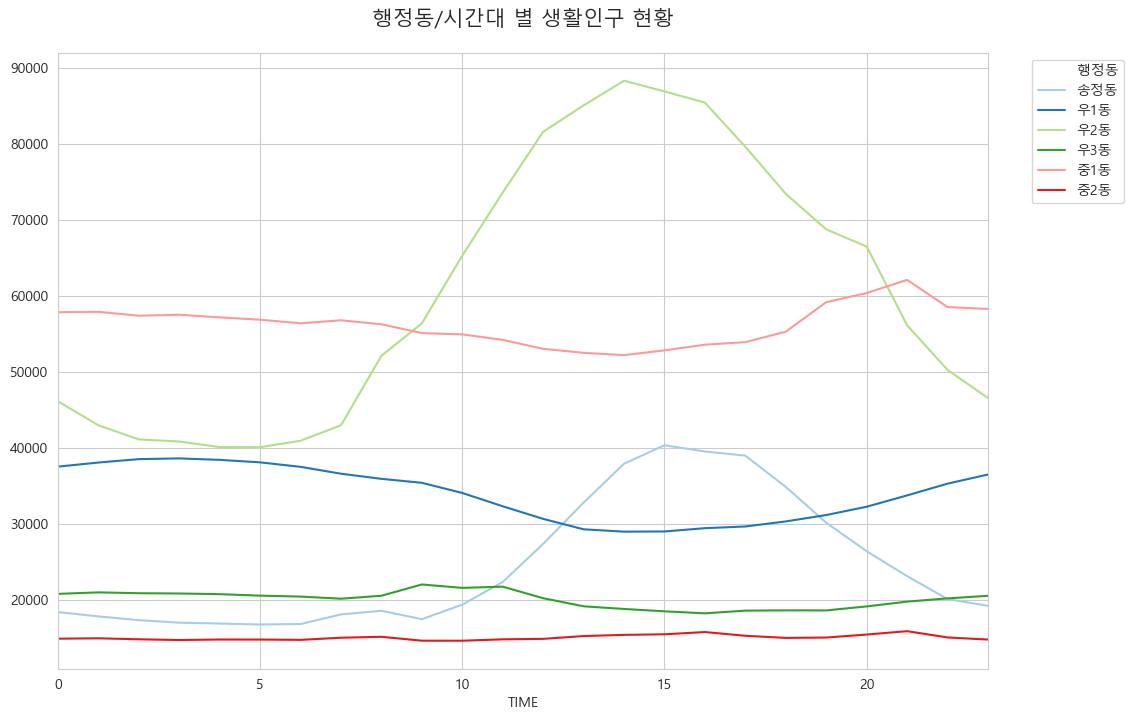

Values plotted in this chart, from the file beside it:
, adm_dr_nm, TIME, A_MAX
0, ¼ÛÁ¤µ¿, 0, 18409
1, ¼ÛÁ¤µ¿, 1, 17839
2, ¼ÛÁ¤µ¿, 2, 17342
3, ¼ÛÁ¤µ¿, 3, 17018
4, ¼ÛÁ¤µ¿, 4, 16900
5, ¼ÛÁ¤µ¿, 5, 16778
6, ¼ÛÁ¤µ¿, 6, 16836
7, ¼ÛÁ¤µ¿, 7, 18100
8, ¼ÛÁ¤µ¿, 8, 18583
9, ¼ÛÁ¤µ¿, 9, 17476
10, ¼ÛÁ¤µ¿, 10, 19389
11, ¼ÛÁ¤µ¿, 11, 22369
12, ¼ÛÁ¤µ¿, 12, 27384
13, ¼ÛÁ¤µ¿, 13, 32810
14, ¼ÛÁ¤µ¿, 14, 37920
15, ¼ÛÁ¤µ¿, 15, 40349
16, ¼ÛÁ¤µ¿, 16, 39525
17, ¼ÛÁ¤µ¿, 17, 38982
18, ¼ÛÁ¤µ¿, 18, 34862
19, ¼ÛÁ¤µ¿, 19, 30164
20, ¼ÛÁ¤µ¿, 20, 26412
21, ¼ÛÁ¤µ¿, 21, 23134
22, ¼ÛÁ¤µ¿, 22, 20119
23, ¼ÛÁ¤µ¿, 23, 19230
24, ¿ì1µ¿, 0, 37536
25, ¿ì1µ¿, 1, 38074
26, ¿ì1µ¿, 2, 38522
27, ¿ì1µ¿, 3, 38619
28, ¿ì1µ¿, 4, 38426
29, ¿ì1µ¿, 5, 38097
30, ¿ì1µ¿, 6, 37509
31, ¿ì1µ¿, 7, 36605
32, ¿ì1µ¿, 8, 35928
33, ¿ì1µ¿, 9, 35410
34, ¿ì1µ¿, 10, 34070
35, ¿ì1µ¿, 11, 32322
36, ¿ì1µ¿, 12, 30664
37, ¿ì1µ¿, 13, 29293
38, ¿ì1µ¿, 14, 28985
39, ¿ì1µ¿, 15, 29010
40, ¿ì1µ¿, 16, 29441
41, ¿ì1µ¿, 17, 29665
42, ¿ì1µ¿, 18, 30330
43, ¿ì1µ¿, 19, 31169
44, ¿ì1µ¿, 20, 32263
45, ¿ì1µ¿, 21, 33752
46, ¿ì1µ¿, 22, 35297
47, ¿ì1µ¿, 23, 36498
48, ¿ì2µ¿, 0, 46123
49, ¿ì2µ¿, 1, 42976
50, ¿ì2µ¿, 2, 41114
51, ¿ì2µ¿, 3, 40843
52, ¿ì2µ¿, 4, 40105
53, ¿ì2µ¿, 5, 40093
54, ¿ì2µ¿, 6, 40941
55, ¿ì2µ¿, 7, 42975
56, ¿ì2µ¿, 8, 52114
57, ¿ì2µ¿, 9, 56382
58, ¿ì2µ¿, 10, 65291
59, ¿ì2µ¿, 11, 73587
... 84 more rows
